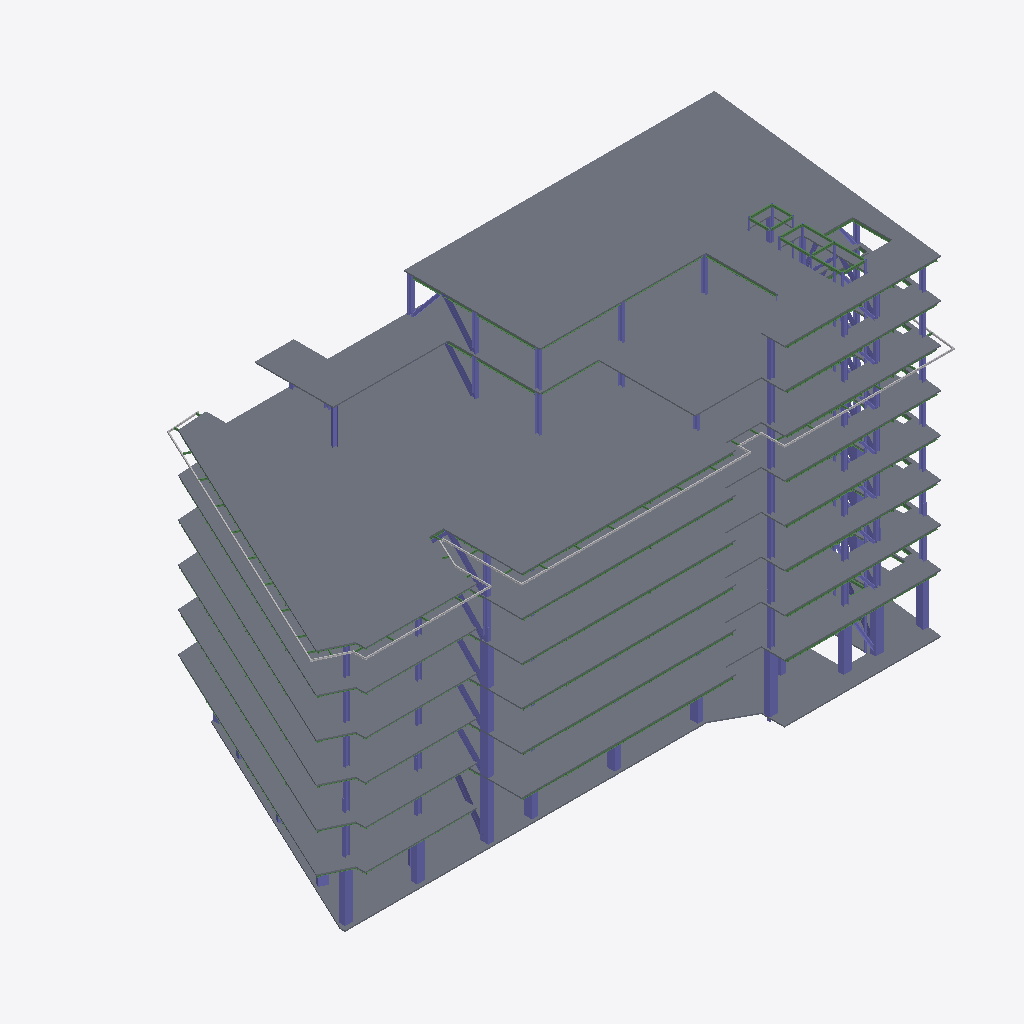
Isometric view of an IFC building model (IFC-SPF (STEP), schema IFC2X3, length unit metre), seen from the south-west, elements coloured by IFC class (only those large enough to see are counted): 105 columns (violet), 92 beams (green), 9 slabs (grey), 1 other element (light grey).
Extent 54.9 m × 28.5 m × 30.6 m (x, y, z). Storeys (10): Cimentacion at -1.10 m; Nivel 1 at -0.05 m; Nivel 2 at 4.89 m; Nivel 3 at 8.31 m; Nivel 4 at 11.73 m; Nivel 5 at 15.15 m; Nivel 6 at 18.57 m; Nivel 7 Piscina at 21.99 m; Nivel 8 Altillo at 25.41 m; Nivel 9 at 28.83 m. Elements (1518): 1106 IfcBeam, 402 IfcColumn, 9 IfcSlab, 1 IfcBuildingElementProxy.

HEADER;
FILE_DESCRIPTION(('ViewDefinition [CoordinationView_V2.0, QuantityTakeOffAddOnView]','RevitIdentifiers [VersionGUID: 312a31f6-c961-4d80-9f11-b6348bdbeb72, NumberOfSaves: 412]','CoordinateReference [CoordinateBase: Shared Coordinates, ProjectSite: Interno]'),'2;1');
FILE_NAME('0001','2023-07-24T13:55:52',(''),(''),'ODA IFC SDK 22.8','22.1.21.13 - Exporter 22.6.0.0 - Alternate UI 22','');
FILE_SCHEMA(('IFC2X3'));
ENDSEC;
DATA;
#91=IFCPROJECT('1BtBBf3jL7Nec5eb0Efy89',#20,'0001',$,$,'Nombre de proyecto','Estado de proyecto',(#86),#83);
#137=IFCSITE('1BtBBf3jL7Nec5eb0Efy8B',#20,'Default',$,$,#136,$,$,.ELEMENT.,(12,34,57,750091),(-81,-41,-30,-600585),0.0,$,$);
#94=IFCBUILDING('1BtBBf3jL7Nec5eb0Efy88',#20,'',$,$,#16,$,'',.ELEMENT.,$,$,#93);
#98=IFCBUILDINGSTOREY('1BtBBf3jL7Nec5eb3nNaKT',#20,'Cimentacion',$,'Level:Extremo inicial 8 mm',#97,$,'Cimentacion',.ELEMENT.,-1.100000000000686);
#102=IFCBUILDINGSTOREY('1BtBBf3jL7Nec5eb3nM3og',#20,'Nivel 1',$,'Level:Extremo inicial 8 mm',#101,$,'Nivel 1',.ELEMENT.,-0.05);
#106=IFCBUILDINGSTOREY('1BtBBf3jL7Nec5eb3nNbKC',#20,'Nivel 2',$,'Level:Extremo inicial 8 mm',#105,$,'Nivel 2',.ELEMENT.,4.89);
#110=IFCBUILDINGSTOREY('1BtBBf3jL7Nec5eb3nNbHI',#20,'Nivel 3',$,'Level:Extremo inicial 8 mm',#109,$,'Nivel 3',.ELEMENT.,8.31);
#114=IFCBUILDINGSTOREY('1BtBBf3jL7Nec5eb3nNbGD',#20,'Nivel 4',$,'Level:Extremo inicial 8 mm',#113,$,'Nivel 4',.ELEMENT.,11.729999999999999);
#118=IFCBUILDINGSTOREY('1BtBBf3jL7Nec5eb3nNbUv',#20,'Nivel 5',$,'Level:Extremo inicial 8 mm',#117,$,'Nivel 5',.ELEMENT.,15.15);
#122=IFCBUILDINGSTOREY('1BtBBf3jL7Nec5eb3nNbTY',#20,'Nivel 6',$,'Level:Extremo inicial 8 mm',#121,$,'Nivel 6',.ELEMENT.,18.57);
#126=IFCBUILDINGSTOREY('1BtBBf3jL7Nec5eb3nNbSC',#20,'Nivel 7 Piscina',$,'Level:Extremo inicial 8 mm',#125,$,'Nivel 7 Piscina',.ELEMENT.,21.989999999999995);
#130=IFCBUILDINGSTOREY('1BtBBf3jL7Nec5eb3nNbQe',#20,'Nivel 8 Altillo',$,'Level:Extremo inicial 8 mm',#129,$,'Nivel 8 Altillo',.ELEMENT.,25.409999999999997);
#134=IFCBUILDINGSTOREY('1BtBBf3jL7Nec5eb3nNbP0',#20,'Nivel 9',$,'Level:Extremo inicial 8 mm',#133,$,'Nivel 9',.ELEMENT.,28.829999999999995);
#59910=IFCSLAB('1geZdpJa94dA9eGdbaY2pj',#20,'Floors : Floor : Placa entrepiso - 11 cm',$,'Floor:Placa entrepiso - 11 cm',#59854,#59909,'619481',.FLOOR.);
#60521=IFCSLAB('3kOJ8Vd99E790KwwIrBPYg',#20,'Floors : Floor : Placa entrepiso - 11 cm',$,'Floor:Placa entrepiso - 11 cm',#60486,#60520,'621774',.FLOOR.);
#60234=IFCSLAB('2zI8PaXz14eeLwK9IDsB0D',#20,'Floors : Floor : Placa entrepiso - 11 cm',$,'Floor:Placa entrepiso - 11 cm',#60194,#60233,'619810',.FLOOR.);
#58611=IFCSLAB('1geZdpJa94dA9eGdbaY2vv',#20,'Floors : Floor : Placa entrepiso - 11 cm',$,'Floor:Placa entrepiso - 11 cm',#58556,#58610,'618829',.FLOOR.);
#57962=IFCSLAB('1geZdpJa94dA9eGdbaY2yp',#20,'Floors : Floor : Placa entrepiso - 11 cm',$,'Floor:Placa entrepiso - 11 cm',#57906,#57961,'618503',.FLOOR.);
#57312=IFCSLAB('2yYYGM9qz7xePp3fnQaLlK',#20,'Floors : Floor : Placa entrepiso - 11 cm',$,'Floor:Placa entrepiso - 11 cm',#57256,#57311,'617848',.FLOOR.);
#56617=IFCSLAB('2yYYGM9qz7xePp3fnQaMWc',#20,'Floors : Floor : Placa entrepiso - 11 cm',$,'Floor:Placa entrepiso - 11 cm',#56559,#56616,'614026',.FLOOR.);
#59260=IFCSLAB('1geZdpJa94dA9eGdbaY2sd',#20,'Floors : Floor : Placa entrepiso - 11 cm',$,'Floor:Placa entrepiso - 11 cm',#59205,#59259,'619155',.FLOOR.);
#260223=IFCSLAB('3g9mnMvob99gj5L$1INsex',#20,'Floors : Floor : Placa entrepiso - 11 cm',$,'Floor:Placa entrepiso - 11 cm',#260187,#260222,'680505',.FLOOR.);
#272879=IFCBUILDINGELEMENTPROXY('1_xyDF6nn3mgs4Qs_7c1pa',#20,'Structural Framing : Structural Framing 1 : Structural Framing 1',$,'Structural Framing 1:Structural Framing 1',#272878,#272875,'691285',$);
#61971=IFCCOLUMN('0HrozNJnv4jweRlNKpvfTI',#20,'Structural Columns : M_Hormigón-Rectangular-Pilar : 0.70x0.50',$,'M_Hormigón-Rectangular-Pilar:0.70x0.50',#61970,#61967,'627755');
#61389=IFCCOLUMN('0HrozNJnv4jweRlNKpvf1j',#20,'Structural Columns : M_Hormigón-Rectangular-Pilar : 0.70x0.50',$,'M_Hormigón-Rectangular-Pilar:0.70x0.50',#61388,#61385,'627476');
#19824=IFCCOLUMN('2RkLEmaQ54RRENfiz8K7yV',#20,'Structural Columns : H_Ala ancha-Pilar : HE360A',$,'H_Ala ancha-Pilar:HE360A',#19823,#19820,'510568');
#60687=IFCCOLUMN('0HrozNJnv4jweRlNKpvf5v',#20,'Structural Columns : M_Hormigón-Rectangular-Pilar : 0.70x0.50',$,'M_Hormigón-Rectangular-Pilar:0.70x0.50',#60686,#60683,'627200');
#61447=IFCCOLUMN('0HrozNJnv4jweRlNKpvf0v',#20,'Structural Columns : M_Hormigón-Rectangular-Pilar : 0.70x0.50',$,'M_Hormigón-Rectangular-Pilar:0.70x0.50',#61446,#61443,'627520');
#61505=IFCCOLUMN('0HrozNJnv4jweRlNKpvf0o',#20,'Structural Columns : M_Hormigón-Rectangular-Pilar : 0.70x0.50',$,'M_Hormigón-Rectangular-Pilar:0.70x0.50',#61504,#61501,'627531');
#62610=IFCCOLUMN('0HrozNJnv4jweRlNKpvfLX',#20,'Structural Columns : M_Hormigón-Rectangular-Pilar : 0.70x0.50',$,'M_Hormigón-Rectangular-Pilar:0.70x0.50',#62609,#62606,'628248');
#62727=IFCCOLUMN('0QTzb0Xg9AehXHGZGTQKaT',#20,'Structural Columns : M_Hormigón-Rectangular-Pilar : 0.70x0.50',$,'M_Hormigón-Rectangular-Pilar:0.70x0.50',#62726,#62723,'628300');
#62261=IFCCOLUMN('0HrozNJnv4jweRlNKpvfPH',#20,'Structural Columns : M_Hormigón-Rectangular-Pilar : 0.70x0.50',$,'M_Hormigón-Rectangular-Pilar:0.70x0.50',#62260,#62257,'628008');
#55256=IFCCOLUMN('14Q_ichTz9RQK5Pj1ck1UE',#20,'Structural Columns : M_Hormigón-Rectangular-Pilar : 0.70x0.50',$,'M_Hormigón-Rectangular-Pilar:0.70x0.50',#55255,#55252,'543672');
#60745=IFCCOLUMN('0HrozNJnv4jweRlNKpvf5P',#20,'Structural Columns : M_Hormigón-Rectangular-Pilar : 0.70x0.50',$,'M_Hormigón-Rectangular-Pilar:0.70x0.50',#60744,#60741,'627232');
#26916=IFCCOLUMN('3MyItSHJP4heFjbBTfWqtL',#20,'Structural Columns : H_Ala ancha-Pilar : HE360A',$,'H_Ala ancha-Pilar:HE360A',#26915,#26912,'511658');
#3706=IFCCOLUMN('2ClzYR_Ij5UQKDUtYIl_vW',#20,'Structural Columns : H_Ala ancha-Pilar : HE360A',$,'H_Ala ancha-Pilar:HE360A',#3705,#3702,'483100');
#34035=IFCCOLUMN('3MyItSHJP4heFjbBTfWrEX',#20,'Structural Columns : H_Ala ancha-Pilar : HE360A',$,'H_Ala ancha-Pilar:HE360A',#34034,#34031,'512222');
#5474=IFCCOLUMN('32aUaMaGzD$9mHKw9F_vls',#20,'Structural Columns : H_Ala ancha-Pilar : HE360A',$,'H_Ala ancha-Pilar:HE360A',#5473,#5470,'485702');
#48863=IFCCOLUMN('3gQhSf6dL2HfcJymPCWT7A',#20,'Structural Columns : H_Ala ancha-Pilar : HE360A',$,'H_Ala ancha-Pilar:HE360A',#48862,#48859,'523687');
#6391=IFCCOLUMN('2D7FTerdz8VQPutv$_8Bfa',#20,'Structural Columns : H_Ala ancha-Pilar : HE360A',$,'H_Ala ancha-Pilar:HE360A',#6390,#6387,'487741');
#2531=IFCCOLUMN('3KWClmnNr1_8ZNR9Md6B18',#20,'Structural Columns : H_Ala ancha-Pilar : HE400A',$,'H_Ala ancha-Pilar:HE400A',#2530,#2527,'480918');
#3941=IFCCOLUMN('2ClzYR_Ij5UQKDUtYIlz0$',#20,'Structural Columns : H_Ala ancha-Pilar : HE360A',$,'H_Ala ancha-Pilar:HE360A',#3940,#3936,'483651');
#4839=IFCCOLUMN('2ftIlWVYD2eP3EjqB4b0GF',#20,'Structural Columns : H_Ala ancha-Pilar : HE360A',$,'H_Ala ancha-Pilar:HE360A',#4838,#4835,'484626');
#4801=IFCCOLUMN('2ftIlWVYD2eP3EjqB4b0NY',#20,'Structural Columns : H_Ala ancha-Pilar : HE360A',$,'H_Ala ancha-Pilar:HE360A',#4800,#4797,'484607');
#216655=IFCCOLUMN('23xcKE3NX2MeqP0vjOw5Bf',#20,'Structural Columns : H_Ala ancha-Pilar : RIOSTRA HE280A',$,'H_Ala ancha-Pilar:RIOSTRA HE280A',#216654,#216651,'661293');
#209459=IFCCOLUMN('23xcKE3NX2MeqP0vjOw5BH',#20,'Structural Columns : H_Ala ancha-Pilar : RIOSTRA HE280A',$,'H_Ala ancha-Pilar:RIOSTRA HE280A',#209458,#209455,'661269');
#198058=IFCCOLUMN('23xcKE3NX2MeqP0vjOw5BL',#20,'Structural Columns : H_Ala ancha-Pilar : RIOSTRA HE280A',$,'H_Ala ancha-Pilar:RIOSTRA HE280A',#198057,#198054,'661265');
#61215=IFCCOLUMN('0HrozNJnv4jweRlNKpvf76',#20,'Structural Columns : M_Hormigón-Rectangular-Pilar : 0.70x0.50',$,'M_Hormigón-Rectangular-Pilar:0.70x0.50',#61214,#61211,'627391');
#6353=IFCCOLUMN('0CLtJcncf3HQY7WQJ8x_$j',#20,'Structural Columns : H_Ala ancha-Pilar : HE360A',$,'H_Ala ancha-Pilar:HE360A',#6352,#6349,'487730');
#2102=IFCCOLUMN('3IADrX49P3F9ctMoeKuTfQ',#20,'Structural Columns : H_Ala ancha-Pilar : HE400A',$,'H_Ala ancha-Pilar:HE400A',#2101,#2098,'478937');
#61273=IFCCOLUMN('0HrozNJnv4jweRlNKpvf6J',#20,'Structural Columns : M_Hormigón-Rectangular-Pilar : 0.70x0.50',$,'M_Hormigón-Rectangular-Pilar:0.70x0.50',#61272,#61269,'627434');
#215285=IFCCOLUMN('23xcKE3NX2MeqP0vjOw5BT',#20,'Structural Columns : H_Ala ancha-Pilar : RIOSTRA HE280A',$,'H_Ala ancha-Pilar:RIOSTRA HE280A',#215284,#215281,'661273');
#258944=IFCCOLUMN('395M8D_gnFchStlrULwNz4',#20,'Structural Columns : M_HSS-Hollow Structural Section-Column : HSS139.7X139.7X9.5',$,'M_HSS-Hollow Structural Section-Column:HSS139.7X139.7X9.5',#258943,#258940,'679465');
#61331=IFCCOLUMN('0HrozNJnv4jweRlNKpvf6C',#20,'Structural Columns : M_Hormigón-Rectangular-Pilar : 0.70x0.50',$,'M_Hormigón-Rectangular-Pilar:0.70x0.50',#61330,#61327,'627445');
#20102=IFCCOLUMN('2RkLEmaQ54RRENfiz8K7$9',#20,'Structural Columns : H_Ala ancha-Pilar : HE360A',$,'H_Ala ancha-Pilar:HE360A',#20101,#20097,'510654');
#216381=IFCCOLUMN('23xcKE3NX2MeqP0vjOw5Bj',#20,'Structural Columns : H_Ala ancha-Pilar : RIOSTRA HE280A',$,'H_Ala ancha-Pilar:RIOSTRA HE280A',#216380,#216377,'661289');
#26955=IFCCOLUMN('3MyItSHJP4heFjbBTfWqtH',#20,'Structural Columns : H_Ala ancha-Pilar : HE360A',$,'H_Ala ancha-Pilar:HE360A',#26954,#26950,'511662');
#48407=IFCCOLUMN('3gQhSf6dL2HfcJymPCWT5$',#20,'Structural Columns : H_Ala ancha-Pilar : HE360A',$,'H_Ala ancha-Pilar:HE360A',#48406,#48403,'523538');
#48103=IFCCOLUMN('3gQhSf6dL2HfcJymPCWTJ$',#20,'Structural Columns : H_Ala ancha-Pilar : HE360A',$,'H_Ala ancha-Pilar:HE360A',#48102,#48099,'522386');
#6077=IFCCOLUMN('1I2ZLu$1zDRhymwUD8fNkT',#20,'Structural Columns : H_Ala ancha-Pilar : HE360A',$,'H_Ala ancha-Pilar:HE360A',#6076,#6073,'486755');
#6115=IFCCOLUMN('1I2ZLu$1zDRhymwUD8fNkC',#20,'Structural Columns : H_Ala ancha-Pilar : HE360A',$,'H_Ala ancha-Pilar:HE360A',#6114,#6111,'486770');
#215559=IFCCOLUMN('23xcKE3NX2MeqP0vjOw5BP',#20,'Structural Columns : H_Ala ancha-Pilar : RIOSTRA HE280A',$,'H_Ala ancha-Pilar:RIOSTRA HE280A',#215558,#215555,'661277');
#215833=IFCCOLUMN('23xcKE3NX2MeqP0vjOw5Bb',#20,'Structural Columns : H_Ala ancha-Pilar : RIOSTRA HE280A',$,'H_Ala ancha-Pilar:RIOSTRA HE280A',#215832,#215829,'661281');
#216107=IFCCOLUMN('23xcKE3NX2MeqP0vjOw5BX',#20,'Structural Columns : H_Ala ancha-Pilar : RIOSTRA HE280A',$,'H_Ala ancha-Pilar:RIOSTRA HE280A',#216106,#216103,'661285');
#3750=IFCCOLUMN('2ClzYR_Ij5UQKDUtYIlz55',#20,'Structural Columns : H_Ala ancha-Pilar : HE360A',$,'H_Ala ancha-Pilar:HE360A',#3749,#3746,'483385');
#2608=IFCCOLUMN('3KWClmnNr1_8ZNR9Md6B0e',#20,'Structural Columns : H_Ala ancha-Pilar : HE400A',$,'H_Ala ancha-Pilar:HE400A',#2607,#2603,'481014');
#258982=IFCCOLUMN('395M8D_gnFchStlrULwNy2',#20,'Structural Columns : M_HSS-Hollow Structural Section-Column : HSS139.7X139.7X9.5',$,'M_HSS-Hollow Structural Section-Column:HSS139.7X139.7X9.5',#258981,#258978,'679535');
#52490=IFCBEAM('1P11l$_wj1z9hBRKHb5$9R',#20,'Structural Framing : IPE-Perfiles : IPE400',$,'IPE-Perfiles:IPE400',#52477,#52489,'528510');
#27031=IFCCOLUMN('3MyItSHJP4heFjbBTfWqsP',#20,'Structural Columns : H_Ala ancha-Pilar : HE360A',$,'H_Ala ancha-Pilar:HE360A',#27030,#27027,'511718');
#26790=IFCBEAM('2RkLEmaQ54RRENfiz8K7bh',#20,'Structural Framing : IPE-Perfiles : IPE270',$,'IPE-Perfiles:IPE270',#26777,#26789,'511004');
#33871=IFCBEAM('3MyItSHJP4heFjbBTfWrCX',#20,'Structural Framing : IPE-Perfiles : IPE270',$,'IPE-Perfiles:IPE270',#33858,#33870,'512094');
#40723=IFCBEAM('3MyItSHJP4heFjbBTfWr4r',#20,'Structural Framing : IPE-Perfiles : IPE270',$,'IPE-Perfiles:IPE270',#40710,#40722,'512586');
#10902=IFCBEAM('3PNOYJwmDFxQHe__WPpX6x',#20,'Structural Framing : IPE-Perfiles : IPE270',$,'IPE-Perfiles:IPE270',#10889,#10901,'500858');
#19698=IFCBEAM('0X0i7JpJn8lfCHpOBUo0vI',#20,'Structural Framing : IPE-Perfiles : IPE270',$,'IPE-Perfiles:IPE270',#19685,#19697,'509435');
#52175=IFCBEAM('3rjWkvMTT6VRo5xRj1bvKP',#20,'Structural Framing : IPE-Perfiles : IPE270',$,'IPE-Perfiles:IPE270',#52162,#52174,'528037');
#55107=IFCBEAM('3xnqH$jmb2t8Ct$08PEgmv',#20,'Structural Framing : IPE-Perfiles : IPE270',$,'IPE-Perfiles:IPE270',#55094,#55106,'530230');
#2145=IFCCOLUMN('3IADrX49P3F9ctMoeKuTlx',#20,'Structural Columns : H_Ala ancha-Pilar : HE400A',$,'H_Ala ancha-Pilar:HE400A',#2144,#2141,'479096');
#8052=IFCBEAM('2aNn5KSfD0XQWA45ndfKgO',#20,'Structural Framing : IPE-Perfiles : IPE240',$,'IPE-Perfiles:IPE240',#8039,#8051,'497932');
#26565=IFCBEAM('2RkLEmaQ54RRENfiz8K7bb',#20,'Structural Framing : IPE-Perfiles : IPE240',$,'IPE-Perfiles:IPE240',#26552,#26564,'510994');
#47825=IFCBEAM('3MyItSHJP4heFjbBTfWrT9',#20,'Structural Framing : IPE-Perfiles : IPE270',$,'IPE-Perfiles:IPE270',#47812,#47824,'513078');
#19473=IFCBEAM('0X0i7JpJn8lfCHpOBUo0x0',#20,'Structural Framing : IPE-Perfiles : IPE240',$,'IPE-Perfiles:IPE240',#19460,#19472,'509289');
#8106=IFCBEAM('2aNn5KSfD0XQWA45ndfKgy',#20,'Structural Framing : IPE-Perfiles : IPE240',$,'IPE-Perfiles:IPE240',#8093,#8105,'497960');
#19518=IFCBEAM('0X0i7JpJn8lfCHpOBUo0uZ',#20,'Structural Framing : IPE-Perfiles : IPE240',$,'IPE-Perfiles:IPE240',#19505,#19517,'509322');
#26610=IFCBEAM('2RkLEmaQ54RRENfiz8K7bZ',#20,'Structural Framing : IPE-Perfiles : IPE240',$,'IPE-Perfiles:IPE240',#26597,#26609,'510996');
#33646=IFCBEAM('3MyItSHJP4heFjbBTfWrCh',#20,'Structural Framing : IPE-Perfiles : IPE240',$,'IPE-Perfiles:IPE240',#33633,#33645,'512084');
#40498=IFCBEAM('3MyItSHJP4heFjbBTfWr4$',#20,'Structural Framing : IPE-Perfiles : IPE240',$,'IPE-Perfiles:IPE240',#40485,#40497,'512576');
#33691=IFCBEAM('3MyItSHJP4heFjbBTfWrCf',#20,'Structural Framing : IPE-Perfiles : IPE240',$,'IPE-Perfiles:IPE240',#33678,#33690,'512086');
#40543=IFCBEAM('3MyItSHJP4heFjbBTfWr4z',#20,'Structural Framing : IPE-Perfiles : IPE240',$,'IPE-Perfiles:IPE240',#40530,#40542,'512578');
#47645=IFCBEAM('3MyItSHJP4heFjbBTfWrTH',#20,'Structural Framing : IPE-Perfiles : IPE240',$,'IPE-Perfiles:IPE240',#47632,#47644,'513070');
#34074=IFCCOLUMN('3MyItSHJP4heFjbBTfWrEV',#20,'Structural Columns : H_Ala ancha-Pilar : HE360A',$,'H_Ala ancha-Pilar:HE360A',#34073,#34069,'512224');
#47600=IFCBEAM('3MyItSHJP4heFjbBTfWrTJ',#20,'Structural Framing : IPE-Perfiles : IPE240',$,'IPE-Perfiles:IPE240',#47587,#47599,'513068');
#49198=IFCBEAM('3rjWkvMTT6VRo5xRj1bvqi',#20,'Structural Framing : IPE-Perfiles : IPE400',$,'IPE-Perfiles:IPE400',#49185,#49197,'525968');
#41001=IFCCOLUMN('3MyItSHJP4heFjbBTfWr61',#20,'Structural Columns : H_Ala ancha-Pilar : HE360A',$,'H_Ala ancha-Pilar:HE360A',#41000,#40997,'512766');
#215151=IFCCOLUMN('23xcKE3NX2MeqP0vjOw5BJ',#20,'Structural Columns : H_Ala ancha-Pilar : RIOSTRA HE280A',$,'H_Ala ancha-Pilar:RIOSTRA HE280A',#215150,#215147,'661271');
#52310=IFCBEAM('1P11l$_wj1z9hBRKHb5$8B',#20,'Structural Framing : IPE-Perfiles : IPE400',$,'IPE-Perfiles:IPE400',#52297,#52309,'528430');
#255208=IFCCOLUMN('23xcKE3NX2MeqP0vjOw5Af',#20,'Structural Columns : H_Ala ancha-Pilar : RIOSTRA HE240A',$,'H_Ala ancha-Pilar:RIOSTRA HE240A',#255207,#255204,'661357');
#52355=IFCBEAM('1P11l$_wj1z9hBRKHb5$9d',#20,'Structural Framing : IPE-Perfiles : IPE400',$,'IPE-Perfiles:IPE400',#52342,#52354,'528450');
#6468=IFCCOLUMN('0CLtJcncf3HQY7WQJ8x_z_',#20,'Structural Columns : H_Ala ancha-Pilar : HE360A',$,'H_Ala ancha-Pilar:HE360A',#6467,#6463,'487841');
#40963=IFCCOLUMN('3MyItSHJP4heFjbBTfWr63',#20,'Structural Columns : H_Ala ancha-Pilar : HE360A',$,'H_Ala ancha-Pilar:HE360A',#40962,#40959,'512764');
#5958=IFCCOLUMN('0D1w0n_xrA6QmOkRWmR69Z',#20,'Structural Columns : H_Ala ancha-Pilar : HE360A',$,'H_Ala ancha-Pilar:HE360A',#5957,#5953,'486119');
#634=IFCCOLUMN('0Hr11qyLb07gR$8WWxoiVj',#20,'Structural Columns : H_Ala ancha-Pilar : HE400A',$,'H_Ala ancha-Pilar:HE400A',#633,#630,'461833');
#255413=IFCCOLUMN('23xcKE3NX2MeqP0vjOw5Ar',#20,'Structural Columns : H_Ala ancha-Pilar : RIOSTRA HE240A',$,'H_Ala ancha-Pilar:RIOSTRA HE240A',#255412,#255409,'661361');
#672=IFCCOLUMN('0Hr11qyLb07gR$8WWxoiVp',#20,'Structural Columns : H_Ala ancha-Pilar : HE400A',$,'H_Ala ancha-Pilar:HE400A',#671,#668,'461847');
#48825=IFCCOLUMN('3gQhSf6dL2HfcJymPCWT78',#20,'Structural Columns : H_Ala ancha-Pilar : HE360A',$,'H_Ala ancha-Pilar:HE360A',#48824,#48821,'523685');
#6039=IFCCOLUMN('0D1w0n_xrA6QmOkRWmR6Et',#20,'Structural Columns : H_Ala ancha-Pilar : HE360A',$,'H_Ala ancha-Pilar:HE360A',#6038,#6035,'486195');
#60863=IFCCOLUMN('0HrozNJnv4jweRlNKpvf4m',#20,'Structural Columns : M_Hormigón-Rectangular-Pilar : 0.70x0.50',$,'M_Hormigón-Rectangular-Pilar:0.70x0.50',#60862,#60859,'627273');
#2930=IFCCOLUMN('2fJ5AsBAXAw9oesQZDEpG9',#20,'Structural Columns : H_Ala ancha-Pilar : HE400A',$,'H_Ala ancha-Pilar:HE400A',#2929,#2926,'482037');
#2887=IFCCOLUMN('2fJ5AsBAXAw9oesQZDEpHO',#20,'Structural Columns : H_Ala ancha-Pilar : HE400A',$,'H_Ala ancha-Pilar:HE400A',#2886,#2883,'481956');
#53167=IFCBEAM('1P11l$_wj1z9hBRKHb5$0e',#20,'Structural Framing : IPE-Perfiles : IPE270',$,'IPE-Perfiles:IPE270',#53154,#53166,'528909');
#259504=IFCBEAM('3KtgpzJu1Cyv1X5hfkg4O2',#20,'Structural Framing : M_HSS-Hollow Structural Section : HSS457.2X152.4X15.9',$,'M_HSS-Hollow Structural Section:HSS457.2X152.4X15.9',#259378,#259503,'680158');
#55315=IFCCOLUMN('14Q_ichTz9RQK5Pj1ck1UB',#20,'Structural Columns : M_Hormigón-Rectangular-Pilar : 0.70x0.50',$,'M_Hormigón-Rectangular-Pilar:0.70x0.50',#55314,#55311,'543677');
#259828=IFCBEAM('3KtgpzJu1Cyv1X5hfkg4O_',#20,'Structural Framing : M_HSS-Hollow Structural Section : HSS457.2X152.4X15.9',$,'M_HSS-Hollow Structural Section:HSS457.2X152.4X15.9',#259702,#259827,'680162');
#259666=IFCBEAM('3KtgpzJu1Cyv1X5hfkg4Oy',#20,'Structural Framing : M_HSS-Hollow Structural Section : HSS457.2X152.4X15.9',$,'M_HSS-Hollow Structural Section:HSS457.2X152.4X15.9',#259540,#259665,'680160');
#253569=IFCCOLUMN('23xcKE3NX2MeqP0vjOw5AH',#20,'Structural Columns : H_Ala ancha-Pilar : RIOSTRA HE240A',$,'H_Ala ancha-Pilar:RIOSTRA HE240A',#253568,#253565,'661333');
#259990=IFCBEAM('3KtgpzJu1Cyv1X5hfkg4Ou',#20,'Structural Framing : M_HSS-Hollow Structural Section : HSS457.2X152.4X15.9',$,'M_HSS-Hollow Structural Section:HSS457.2X152.4X15.9',#259864,#259989,'680164');
#54207=IFCBEAM('3xnqH$jmb2t8Ct$08PEgz_',#20,'Structural Framing : IPE-Perfiles : IPE400',$,'IPE-Perfiles:IPE400',#54194,#54206,'529521');
ENDSEC;
